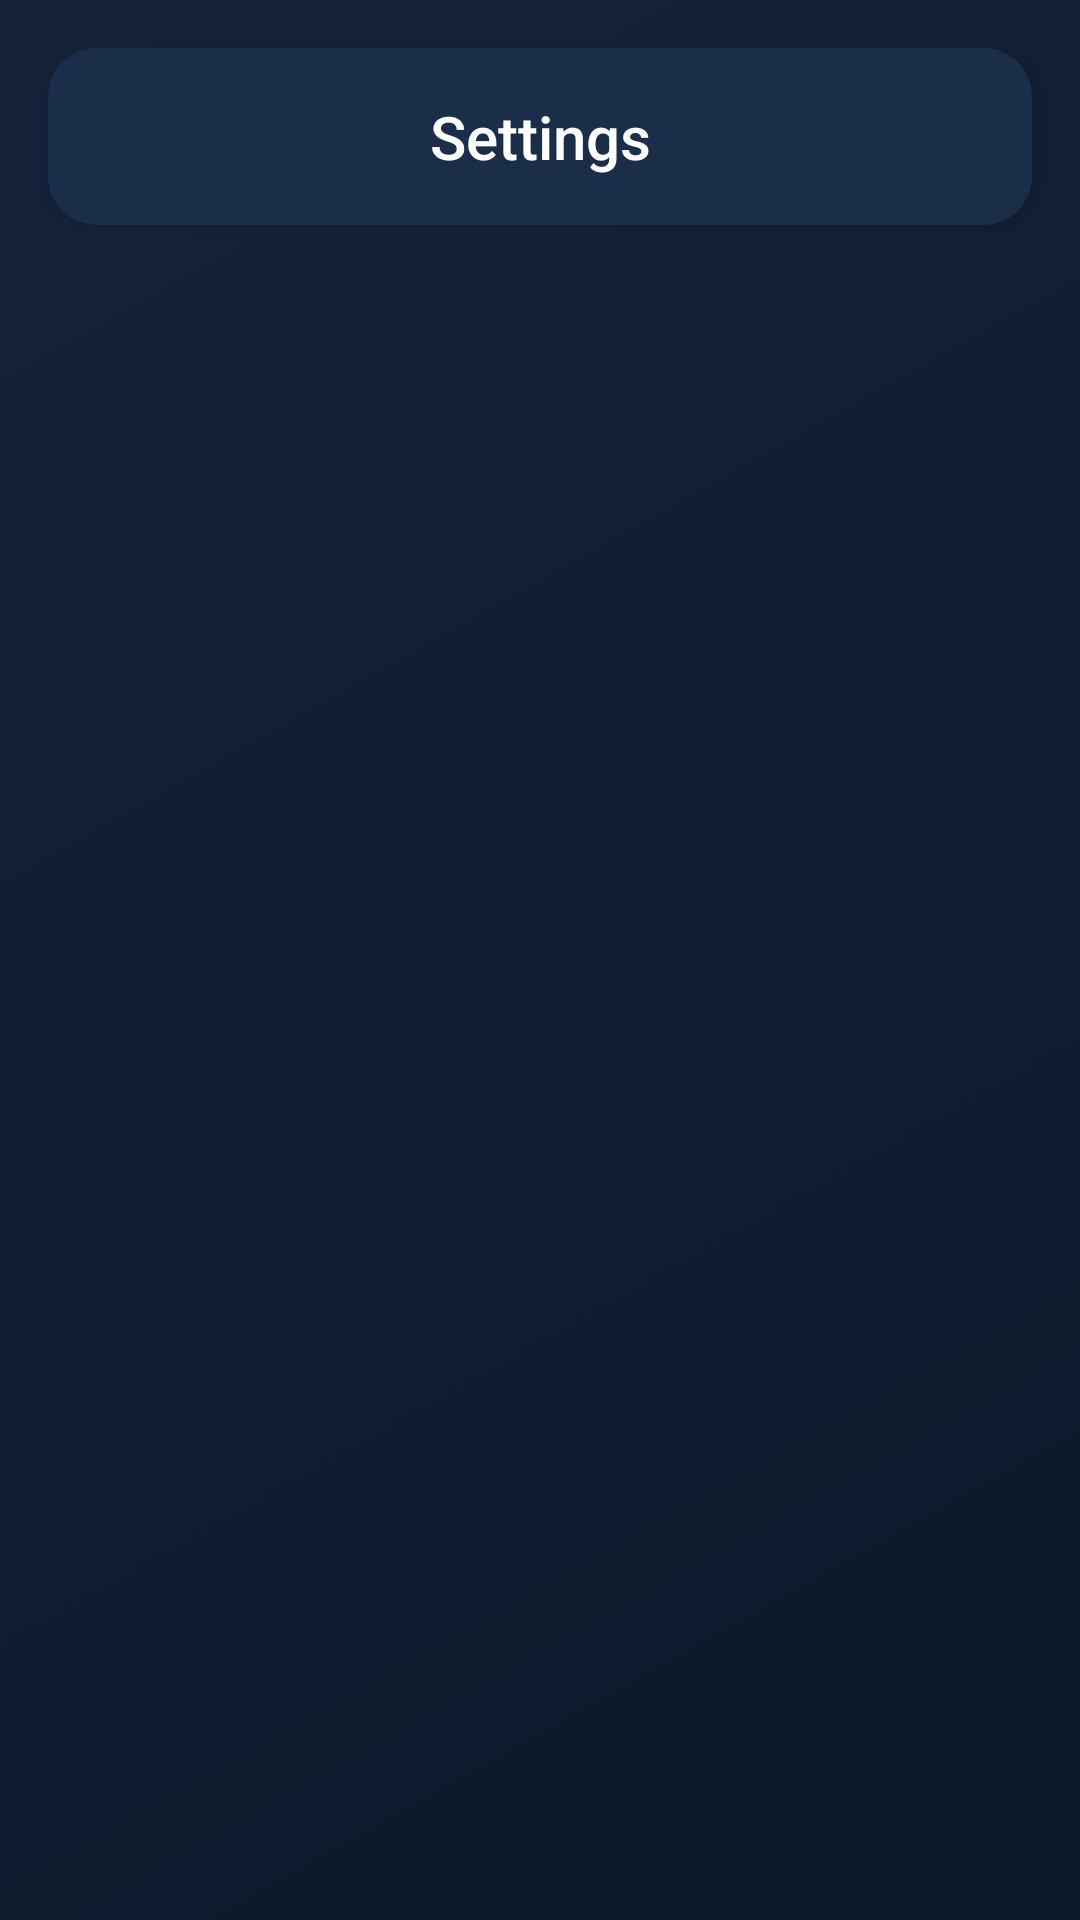

Android layout source for this screen:
<!-- AndroidManifest.xml: application theme Theme.FlashLightAi -->
<!-- res/layout/activity_settings.xml -->
<?xml version="1.0" encoding="utf-8"?>
<androidx.constraintlayout.widget.ConstraintLayout
    xmlns:android="http://schemas.android.com/apk/res/android"
    xmlns:app="http://schemas.android.com/apk/res-auto"
    xmlns:tools="http://schemas.android.com/tools"
    android:layout_width="match_parent"
    android:layout_height="match_parent"
    android:background="@drawable/main_background"
    tools:context=".SettingsActivity">

    
    <androidx.cardview.widget.CardView
        android:id="@+id/top_bar_container"
        android:layout_width="match_parent"
        android:layout_height="wrap_content"
        android:layout_marginStart="16dp"
        android:layout_marginTop="16dp"
        android:layout_marginEnd="16dp"
        app:cardBackgroundColor="#1A2E4A"
        app:cardCornerRadius="16dp"
        app:cardElevation="4dp"
        app:layout_constraintTop_toTopOf="parent">

        <androidx.constraintlayout.widget.ConstraintLayout
            android:layout_width="match_parent"
            android:layout_height="wrap_content"
            android:padding="16dp">

            <ImageButton
                android:id="@+id/btn_back"
                android:layout_width="24dp"
                android:layout_height="24dp"
                android:background="?attr/selectableItemBackgroundBorderless"
                android:contentDescription="Back"
                android:src="@drawable/icon_back"
                app:layout_constraintBottom_toBottomOf="parent"
                app:layout_constraintStart_toStartOf="parent"
                app:layout_constraintTop_toTopOf="parent"
                app:tint="#FFFFFF" />

            <TextView
                android:layout_width="wrap_content"
                android:layout_height="wrap_content"
                android:fontFamily="sans-serif-medium"
                android:text="@string/settings"
                android:textColor="#FFFFFF"
                android:textSize="20sp"
                app:layout_constraintBottom_toBottomOf="parent"
                app:layout_constraintEnd_toEndOf="parent"
                app:layout_constraintStart_toStartOf="parent"
                app:layout_constraintTop_toTopOf="parent" />

        </androidx.constraintlayout.widget.ConstraintLayout>
    </androidx.cardview.widget.CardView>

    
    <FrameLayout
        android:id="@+id/settings_container"
        android:layout_width="match_parent"
        android:layout_height="0dp"
        app:layout_constraintBottom_toBottomOf="parent"
        app:layout_constraintTop_toBottomOf="@+id/top_bar_container" />

</androidx.constraintlayout.widget.ConstraintLayout>
<!-- resources referenced by this layout -->
<resources>
  <!-- drawable main_background (drawable) -->
  <?xml version="1.0" encoding="utf-8"?>
  <shape xmlns:android="http://schemas.android.com/apk/res/android">
      <gradient
          android:type="linear"
          android:angle="135"
          android:startColor="#0A1929"
          android:endColor="#15233B" />
  </shape>
  <string name="settings">Settings</string>
  <style name="Theme.FlashLightAi" parent="Base.Theme.FlashLightAi" />
  <style name="Base.Theme.FlashLightAi" parent="Theme.Material3.DayNight.NoActionBar">
          
          
          <item name="ratingBarStyle">@style/YellowRatingBar</item>
      </style>
</resources>
